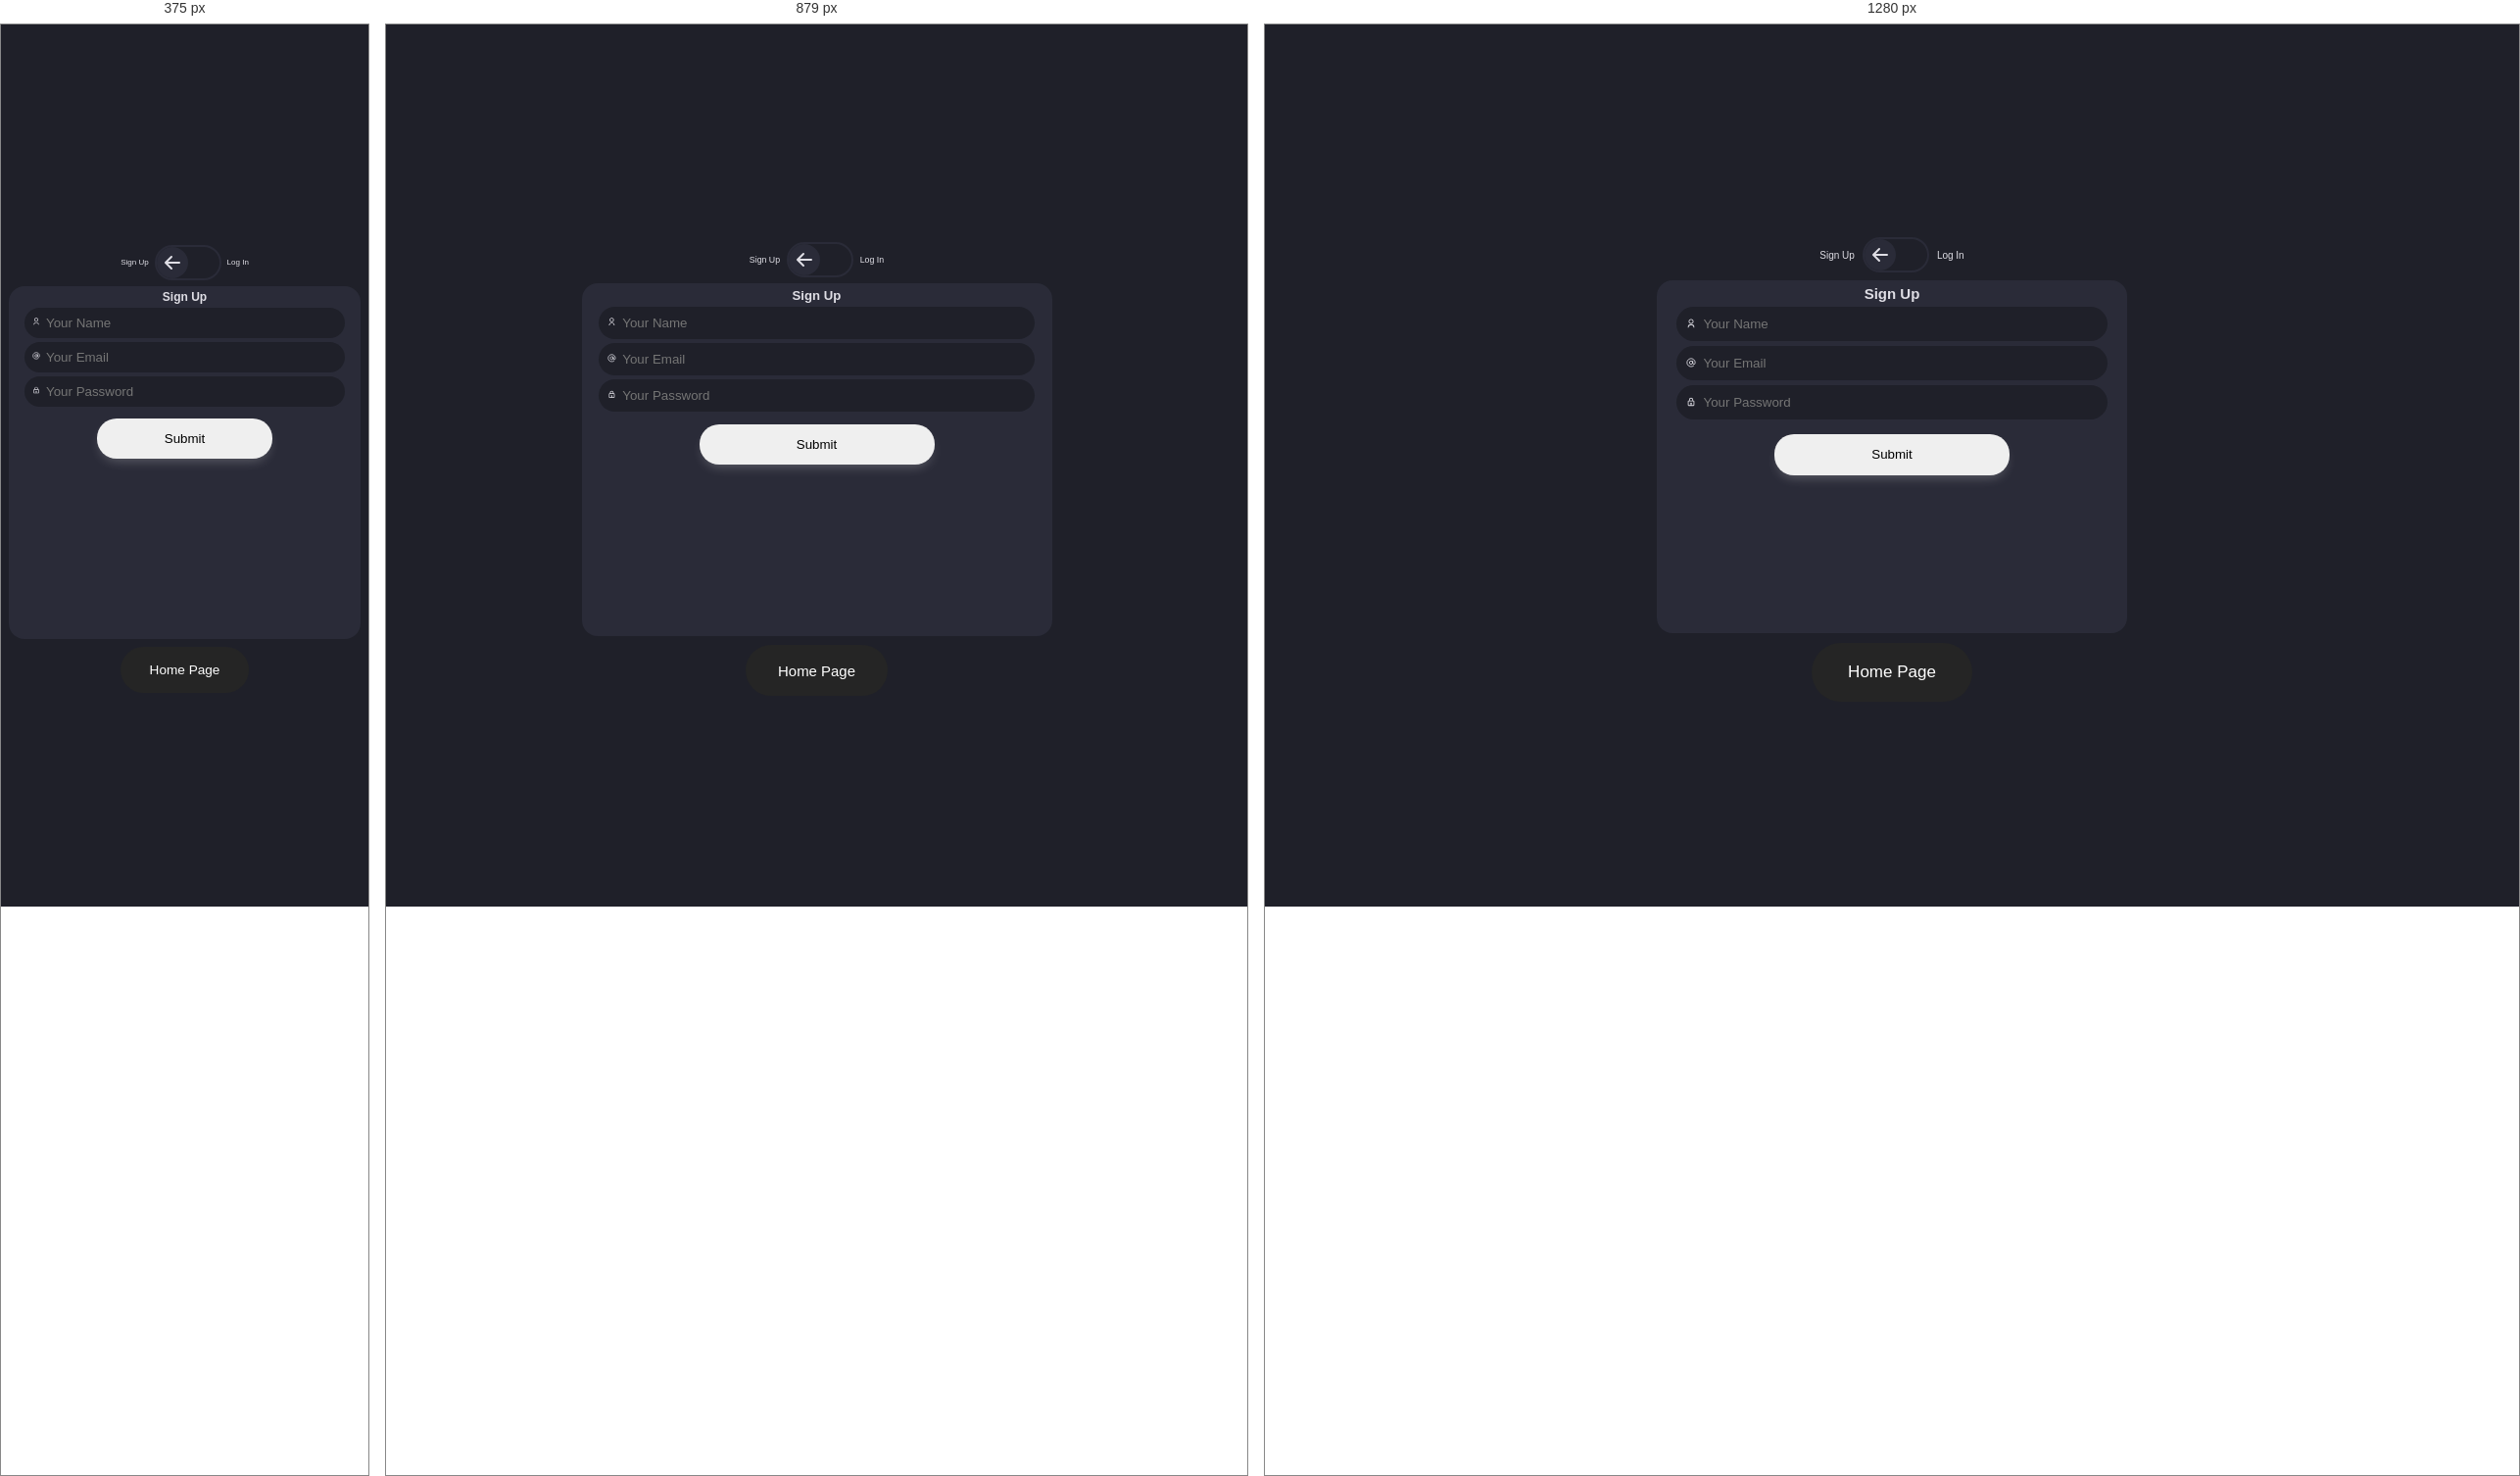
Rendered at 375 px, 879 px and 1280 px, left to right.

<!-- file: login.html -->
<!DOCTYPE html>
<html lang="en">
<head>
    <meta charset="UTF-8">
    <meta http-equiv="X-UA-Compatible" content="IE=edge">
    <meta name="viewport" content="width=device-width, initial-scale=1.0">
    <!-- CSS LINK -->
    <link rel="stylesheet" href="style.css">
    <!-- Fontawesome -->
    <link rel="stylesheet" href="https://cdnjs.cloudflare.com/ajax/libs/font-awesome/6.1.1/css/all.min.css" integrity="sha512-KfkfwYDsLkIlwQp6LFnl8zNdLGxu9YAA1QvwINks4PhcElQSvqcyVLLD9aMhXd13uQjoXtEKNosOWaZqXgel0g==" crossorigin="anonymous" referrerpolicy="no-referrer" />
    <title>Login Page</title>
</head>
<body class="loginPage">

<!-- -------------------------------------------login SECTION -->
<div class="container">
    <input id="input" class="input" type="checkbox" />
    
    <label for="input" class="toggle">
      <span class="text sign-text">Sign Up</span>
      <span class="icon">
        <svg class="arrow" stroke="currentColor" fill="currentColor" stroke-width="0" viewBox="0 0 16 16" height="32" width="32" xmlns="http://www.w3.org/2000/svg">
          <path fill-rule="evenodd" d="M12 8a.5.5 0 0 1-.5.5H5.707l2.147 2.146a.5.5 0 0 1-.708.708l-3-3a.5.5 0 0 1 0-.708l3-3a.5.5 0 1 1 .708.708L5.707 7.5H11.5a.5.5 0 0 1 .5.5z"></path>
        </svg>
      </span>
      <span class="text log-text">Log In</span>
  </label>
    
  <div class="card">
      <div class="content sign">
          <h2 class="title">Sign Up</h2>
          <div class="fields">
              <label class="field">
                  <div class="icon">
                  <svg stroke="currentColor" fill="currentColor" stroke-width="0" viewBox="0 0 24 24" height="1em" width="1em" xmlns="http://www.w3.org/2000/svg">
                      <g>
                      <path fill="none" d="M0 0h24v24H0z"></path>
                      <path d="M4 22a8 8 0 1 1 16 0h-2a6 6 0 1 0-12 0H4zm8-9c-3.315 0-6-2.685-6-6s2.685-6 6-6 6 2.685 6 6-2.685 6-6 6zm0-2c2.21 0 4-1.79 4-4s-1.79-4-4-4-4 1.79-4 4 1.79 4 4 4z"></path>
                      </g>
                  </svg>
                  </div>
                  <input type="text" class="name" placeholder="Your name"/>
              </label>
  
              <label class="field">
                  <div class="icon">
                  <svg stroke="currentColor" fill="none" stroke-width="2" viewBox="0 0 24 24" stroke-linecap="round" stroke-linejoin="round" height="1em" width="1em" xmlns="http://www.w3.org/2000/svg">
                      <circle cx="12" cy="12" r="4"></circle>
                      <path d="M16 8v5a3 3 0 0 0 6 0v-1a10 10 0 1 0-3.92 7.94"></path>
                  </svg>
                  </div>
                  <input type="email" class="email" placeholder="Your Email"/>
              </label>
  
              <label class="field">
                  <div class="icon">
                  <svg stroke="currentColor" fill="currentColor" stroke-width="0" viewBox="0 0 24 24" height="1em" width="1em" xmlns="http://www.w3.org/2000/svg">
                      <path d="M12 2C9.243 2 7 4.243 7 7v2H6c-1.103 0-2 .897-2 2v9c0 1.103.897 2 2 2h12c1.103 0 2-.897 2-2v-9c0-1.103-.897-2-2-2h-1V7c0-2.757-2.243-5-5-5zM9 7c0-1.654 1.346-3 3-3s3 1.346 3 3v2H9V7zm9.002 13H13v-2.278c.595-.347 1-.985 1-1.722 0-1.103-.897-2-2-2s-2 .897-2 2c0 .736.405 1.375 1 1.722V20H6v-9h12l.002 9z"></path>
                  </svg>
                  </div>
                  <input type="password" class="password" placeholder="Your Password"/>
              </label>
          </div>
  
          <div class="submit">
              <button type="submit" class="button-submit">Submit</button>
          </div>
      </div>
      <div class="content log">
        <h2 class="title">Log In</h2>
        <div class="fields">
          <label class="field">
            <div class="icon">
              <svg stroke="currentColor" fill="none" stroke-width="2" viewBox="0 0 24 24" stroke-linecap="round" stroke-linejoin="round" height="1em" width="1em" xmlns="http://www.w3.org/2000/svg">
                <circle cx="12" cy="12" r="4"></circle>
                <path d="M16 8v5a3 3 0 0 0 6 0v-1a10 10 0 1 0-3.92 7.94"></path>
              </svg>
            </div>
            <input type="email" class="email" placeholder="Your Email"/>
          </label>
  
          <label class="field">
            <div class="icon">
              <svg stroke="currentColor" fill="currentColor" stroke-width="0" viewBox="0 0 24 24" height="1em" width="1em" xmlns="http://www.w3.org/2000/svg">
                <path d="M12 2C9.243 2 7 4.243 7 7v2H6c-1.103 0-2 .897-2 2v9c0 1.103.897 2 2 2h12c1.103 0 2-.897 2-2v-9c0-1.103-.897-2-2-2h-1V7c0-2.757-2.243-5-5-5zM9 7c0-1.654 1.346-3 3-3s3 1.346 3 3v2H9V7zm9.002 13H13v-2.278c.595-.347 1-.985 1-1.722 0-1.103-.897-2-2-2s-2 .897-2 2c0 .736.405 1.375 1 1.722V20H6v-9h12l.002 9z"></path>
              </svg>
            </div>
            <input type="password" class="password" placeholder="Your Password"/>
          </label>
        </div>
  
        <div class="submit">
          <button type="submit" class="button-submit">Submit</button>
        </div>
    </div>
  </div>
<!-- -------------------------------------------login SECTION -->

<a href="/index.html" class="loginBtmBtn">Home Page</a>

<script src="./script.js"></script>

</body>
</html>

/* @media block from style.css */
@media (max-width: 991px){
    html{
        font-size: 55%;
    }
    .header{
        padding: 1.5rem 2rem;
    }
    .header .logo img{
        height: 7rem;
    }

    section{
        padding: 2rem;
    }
    .products .box-container .box .box-head .name{
        font-size: 3.4rem;
    }
}

/* @media block from style.css */
@media (max-width: 768px){
    .header #menu-btn{
        display: inline-block;
    }
    .header .navbar{
        position: absolute;
        top: 100%;
        background-color: #fff;
        height: calc(100vh - 9rem);
        width: 30rem;
        box-shadow: 0px 20px 14px 0px rgb(0 0 0 / 75%);
        right: -100%;
    }
    .header .navbar.active{
        right: 3rem;
    }
    .header .navbar a{
        color: var(--black-color);
        display: block;
        margin: 1.5rem;
        padding: 0.5rem;
        font-size: 2rem;
    }
}

/* @media block from style.css */
@media (max-width: 768px){
    html{
        font-size: 50%;
    }
}